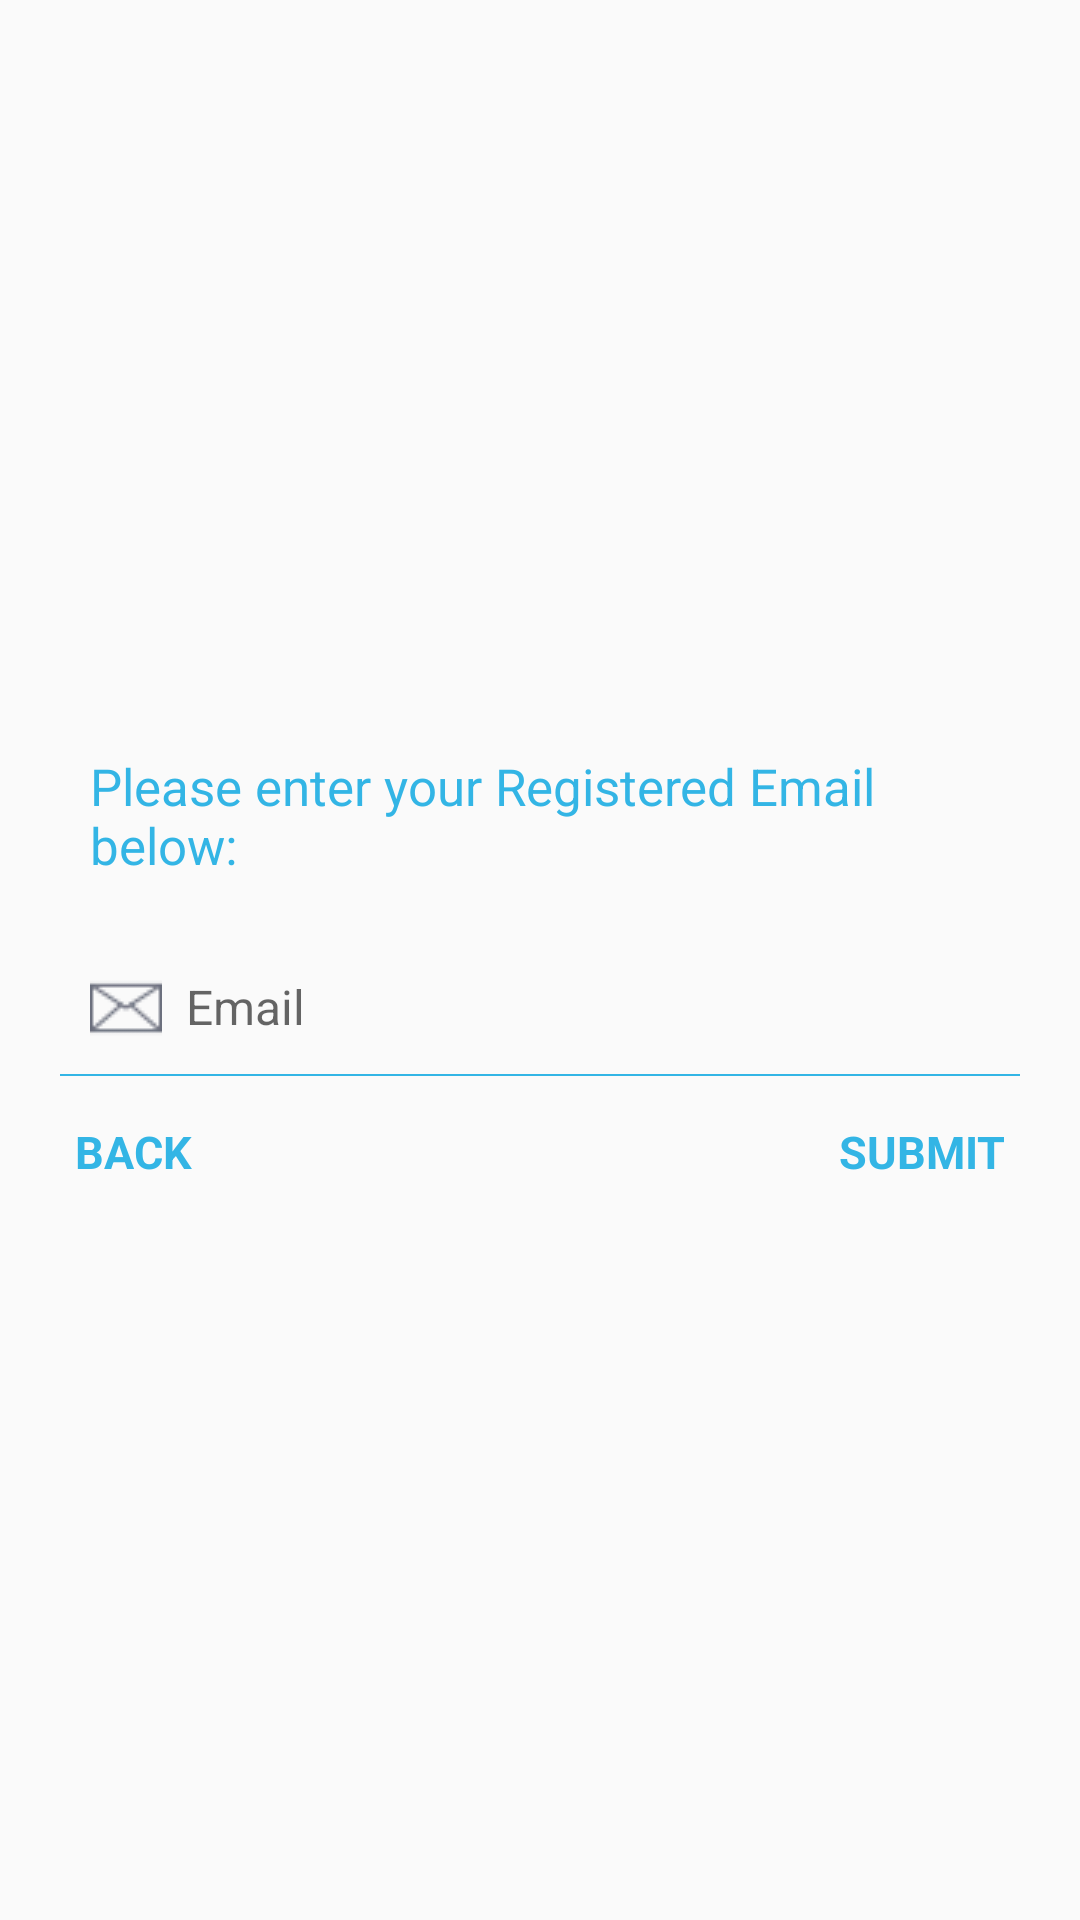

The Android layout XML behind this screen, and the referenced resources:
<!-- AndroidManifest.xml: application theme Theme.AppCompat.Light.NoActionBar -->
<!-- res/layout/forgot_password_layout.xml -->
<?xml version="1.0" encoding="utf-8"?>
<LinearLayout xmlns:android="http://schemas.android.com/apk/res/android"
    android:layout_width="fill_parent"
    android:layout_height="fill_parent"
    android:gravity="center"
    android:orientation="vertical"
    android:padding="20dp">

    <TextView
        android:layout_width="fill_parent"
        android:layout_height="wrap_content"
        android:padding="10dp"
        android:text="@string/registered_email"
        android:textColor="#33b5e5"
        android:textSize="17sp" />
    <android.support.design.widget.TextInputLayout
        android:id="@+id/input_layout_register_username"
        android:layout_width="match_parent"
        android:layout_height="wrap_content">
    <EditText
        android:id="@+id/registered_emailid"
        android:layout_width="fill_parent"
        android:layout_height="wrap_content"
        android:layout_marginTop="5dp"
        android:singleLine="true"
        android:background="@android:color/transparent"
        android:drawableLeft="@drawable/mail_icon_png"
        android:drawablePadding="8dp"
        android:gravity="center_vertical"
        android:hint="@string/register_email"
        android:inputType="textEmailAddress"
        android:padding="10dp"
        android:textColor="#33b5e5"
        android:textColorHint="#33b5e5"
        android:textSize="16sp" />
    </android.support.design.widget.TextInputLayout>

    <View
        android:layout_width="fill_parent"
        android:layout_height="2px"
        android:background="#33b5e5" />

    <RelativeLayout
        android:layout_width="fill_parent"
        android:layout_height="wrap_content"
        android:layout_marginTop="10dp" >

        <TextView
            android:id="@+id/backToLoginBtn"
            android:layout_width="wrap_content"
            android:layout_height="wrap_content"
            android:layout_alignParentLeft="true"

            android:padding="5dp"
            android:text="@string/back"
            android:textColor="#33b5e5"
            android:textSize="15sp"
            android:textStyle="bold" />

        <TextView
            android:id="@+id/forgot_button"
            android:layout_width="wrap_content"
            android:layout_height="wrap_content"
            android:layout_alignParentRight="true"
            android:gravity="right"
            android:padding="5dp"
            android:text="@string/submit"
            android:textColor="#33b5e5"
            android:textSize="15sp"
            android:textStyle="bold" />
    </RelativeLayout>

</LinearLayout>
<!-- resources referenced by this layout -->
<resources>
  <!-- drawable mail_icon_png: png bitmap (drawable, 773 bytes) -->
  <string name="back">BACK</string>
  <string name="register_email">Email</string>
  <string name="registered_email">Please enter your Registered Email below:</string>
  <string name="submit">SUBMIT</string>
</resources>
